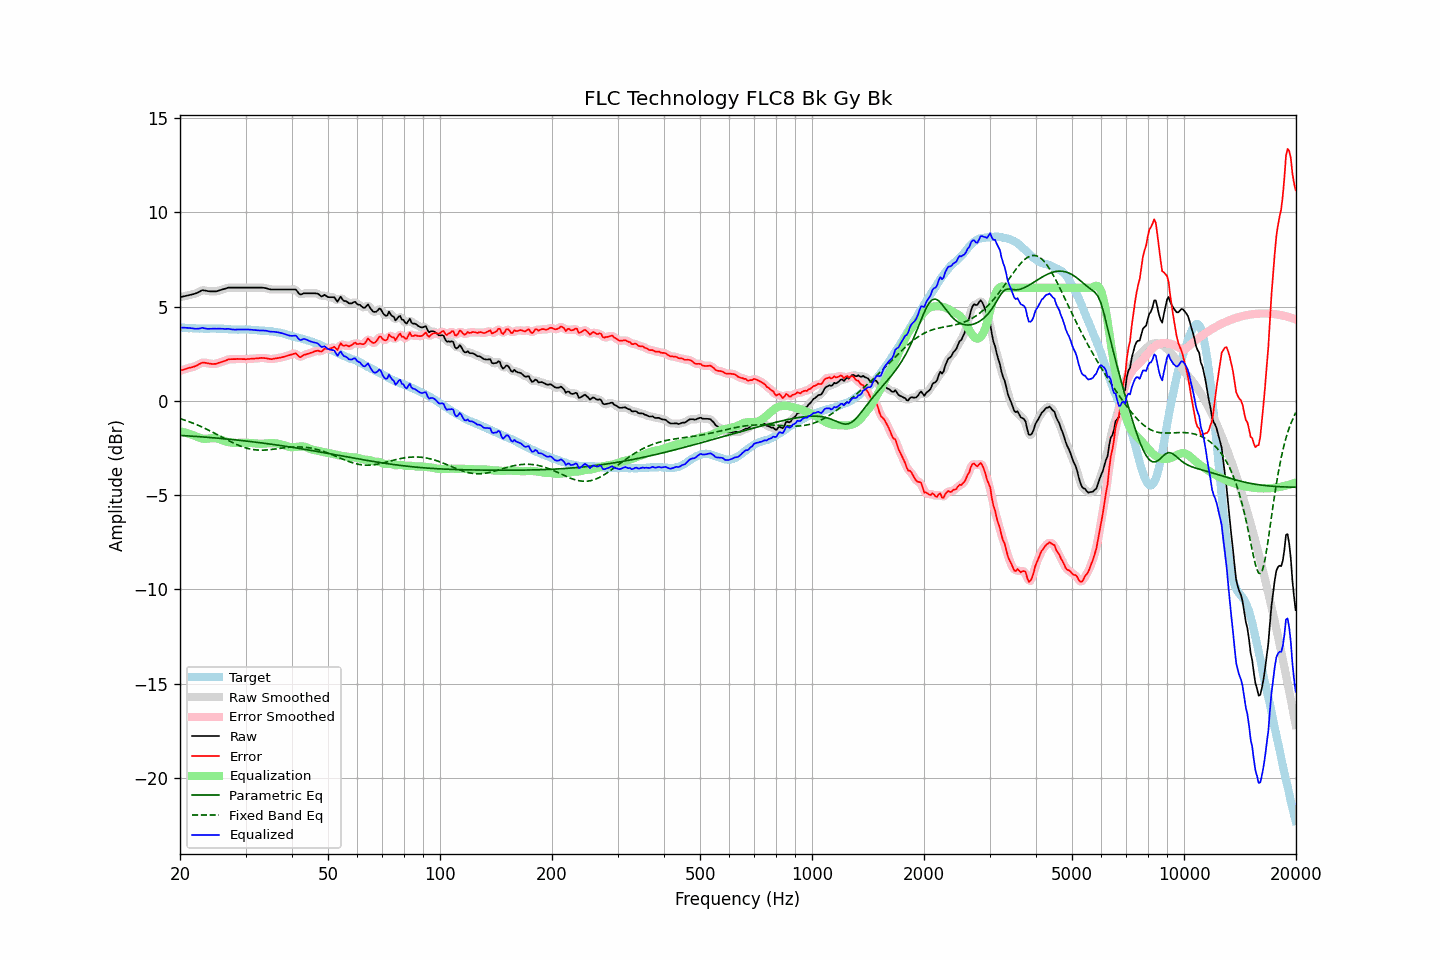

The table this chart was drawn from, first rows:
frequency, raw, error, smoothed, error_smoothed, equalization, parametric_eq, fixed_band_eq, equalized_raw, equalized_smoothed, target
20.00, 5.50, 1.60, 5.50, 1.60, -1.61, -1.83, -0.94, 3.89, 3.89, 3.90
20.20, 5.52, 1.63, 5.52, 1.63, -1.63, -1.83, -0.97, 3.89, 3.89, 3.89
20.40, 5.54, 1.65, 5.54, 1.66, -1.65, -1.84, -0.99, 3.89, 3.89, 3.89
20.61, 5.56, 1.68, 5.56, 1.68, -1.68, -1.84, -1.02, 3.89, 3.89, 3.88
20.81, 5.58, 1.71, 5.58, 1.71, -1.70, -1.85, -1.05, 3.88, 3.88, 3.87
21.02, 5.60, 1.74, 5.60, 1.74, -1.73, -1.85, -1.08, 3.88, 3.88, 3.86
21.23, 5.62, 1.76, 5.62, 1.76, -1.75, -1.86, -1.11, 3.87, 3.87, 3.86
21.44, 5.64, 1.77, 5.64, 1.78, -1.78, -1.87, -1.14, 3.86, 3.86, 3.87
21.66, 5.66, 1.80, 5.66, 1.80, -1.81, -1.87, -1.18, 3.85, 3.85, 3.86
21.87, 5.68, 1.83, 5.68, 1.83, -1.85, -1.88, -1.21, 3.83, 3.84, 3.86
22.09, 5.71, 1.87, 5.71, 1.87, -1.88, -1.88, -1.25, 3.83, 3.83, 3.85
22.31, 5.75, 1.91, 5.75, 1.91, -1.92, -1.89, -1.28, 3.83, 3.83, 3.85
22.54, 5.79, 1.96, 5.80, 1.96, -1.95, -1.90, -1.32, 3.84, 3.85, 3.83
22.76, 5.84, 2.00, 5.84, 2.00, -1.98, -1.90, -1.36, 3.86, 3.86, 3.84
22.99, 5.88, 2.04, 5.86, 2.03, -2.00, -1.91, -1.40, 3.88, 3.87, 3.84
23.22, 5.86, 2.03, 5.87, 2.03, -2.01, -1.92, -1.43, 3.85, 3.86, 3.83
23.45, 5.85, 2.02, 5.85, 2.02, -2.01, -1.92, -1.47, 3.84, 3.84, 3.83
23.69, 5.83, 2.00, 5.83, 2.00, -2.01, -1.93, -1.52, 3.83, 3.83, 3.83
23.92, 5.82, 1.99, 5.82, 1.99, -1.99, -1.94, -1.56, 3.83, 3.83, 3.83
24.16, 5.81, 1.97, 5.81, 1.97, -1.98, -1.94, -1.60, 3.83, 3.83, 3.84
24.40, 5.81, 1.96, 5.81, 1.96, -1.98, -1.95, -1.64, 3.84, 3.83, 3.85
24.65, 5.81, 1.96, 5.81, 1.96, -1.97, -1.96, -1.69, 3.84, 3.83, 3.85
24.89, 5.81, 1.97, 5.81, 1.97, -1.98, -1.96, -1.73, 3.83, 3.83, 3.85
25.14, 5.82, 1.99, 5.83, 1.99, -1.99, -1.97, -1.78, 3.83, 3.83, 3.84
25.39, 5.85, 2.02, 5.85, 2.01, -2.01, -1.98, -1.82, 3.84, 3.83, 3.83
25.65, 5.88, 2.05, 5.88, 2.04, -2.04, -1.99, -1.87, 3.84, 3.84, 3.83
25.91, 5.90, 2.07, 5.90, 2.07, -2.07, -1.99, -1.91, 3.83, 3.83, 3.83
26.16, 5.93, 2.10, 5.93, 2.10, -2.10, -2.00, -1.96, 3.83, 3.82, 3.83
26.43, 5.95, 2.13, 5.96, 2.13, -2.13, -2.01, -2.01, 3.82, 3.82, 3.82
26.69, 5.98, 2.16, 5.98, 2.17, -2.16, -2.02, -2.05, 3.82, 3.82, 3.82
26.96, 6.01, 2.20, 6.00, 2.19, -2.18, -2.03, -2.09, 3.83, 3.82, 3.81
27.23, 6.01, 2.21, 6.01, 2.21, -2.20, -2.04, -2.14, 3.81, 3.81, 3.80
27.50, 6.01, 2.22, 6.01, 2.22, -2.21, -2.04, -2.18, 3.80, 3.80, 3.80
27.77, 6.01, 2.22, 6.01, 2.22, -2.22, -2.05, -2.22, 3.79, 3.79, 3.79
28.05, 6.01, 2.22, 6.01, 2.22, -2.23, -2.06, -2.26, 3.78, 3.78, 3.79
28.33, 6.01, 2.22, 6.01, 2.22, -2.23, -2.07, -2.30, 3.78, 3.78, 3.79
28.62, 6.01, 2.23, 6.01, 2.23, -2.23, -2.08, -2.34, 3.79, 3.79, 3.78
28.90, 6.01, 2.22, 6.01, 2.23, -2.22, -2.09, -2.37, 3.79, 3.79, 3.79
29.19, 6.01, 2.23, 6.01, 2.22, -2.22, -2.10, -2.41, 3.79, 3.79, 3.79
29.48, 6.01, 2.22, 6.01, 2.22, -2.22, -2.11, -2.44, 3.79, 3.79, 3.79
29.78, 6.01, 2.22, 6.01, 2.22, -2.22, -2.12, -2.47, 3.79, 3.79, 3.79
30.08, 6.01, 2.21, 6.01, 2.22, -2.22, -2.13, -2.49, 3.79, 3.79, 3.80
30.38, 6.01, 2.22, 6.01, 2.22, -2.22, -2.14, -2.52, 3.79, 3.79, 3.79
30.68, 6.01, 2.22, 6.01, 2.23, -2.23, -2.15, -2.54, 3.79, 3.79, 3.79
30.99, 6.01, 2.24, 6.01, 2.23, -2.23, -2.16, -2.56, 3.78, 3.78, 3.77
31.30, 6.01, 2.24, 6.01, 2.24, -2.24, -2.17, -2.57, 3.77, 3.77, 3.77
31.61, 6.01, 2.24, 6.01, 2.24, -2.25, -2.18, -2.59, 3.76, 3.76, 3.77
31.93, 6.01, 2.25, 6.01, 2.25, -2.26, -2.19, -2.60, 3.76, 3.76, 3.76
32.24, 6.01, 2.26, 6.01, 2.26, -2.26, -2.20, -2.60, 3.75, 3.75, 3.76
32.57, 6.01, 2.27, 6.01, 2.27, -2.27, -2.21, -2.61, 3.74, 3.74, 3.74
32.89, 6.01, 2.28, 6.01, 2.28, -2.27, -2.22, -2.61, 3.74, 3.74, 3.73
33.22, 6.01, 2.28, 6.01, 2.28, -2.27, -2.23, -2.61, 3.74, 3.74, 3.73
33.55, 6.00, 2.28, 6.00, 2.28, -2.27, -2.24, -2.61, 3.73, 3.74, 3.73
33.89, 5.99, 2.27, 5.99, 2.27, -2.26, -2.25, -2.60, 3.73, 3.73, 3.72
34.23, 5.97, 2.26, 5.97, 2.26, -2.25, -2.26, -2.60, 3.72, 3.72, 3.71
34.57, 5.94, 2.24, 5.94, 2.24, -2.25, -2.27, -2.59, 3.70, 3.70, 3.71
34.92, 5.92, 2.23, 5.92, 2.23, -2.24, -2.29, -2.58, 3.68, 3.68, 3.69
35.27, 5.91, 2.21, 5.91, 2.22, -2.24, -2.30, -2.57, 3.67, 3.68, 3.70
35.62, 5.91, 2.24, 5.91, 2.23, -2.24, -2.31, -2.56, 3.67, 3.67, 3.68
35.97, 5.91, 2.25, 5.91, 2.25, -2.24, -2.32, -2.55, 3.67, 3.67, 3.66
... 635 more rows
